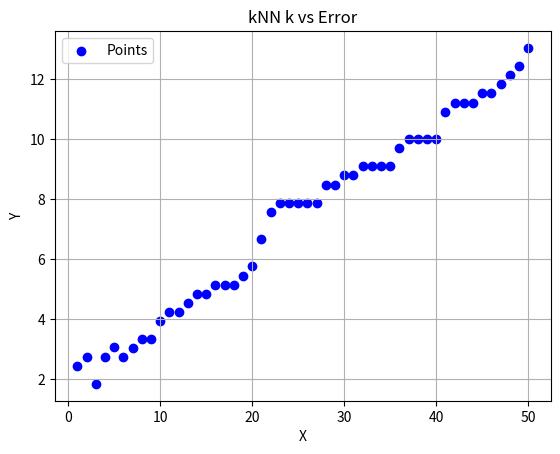

This figure's Python source: (Note: this script raises an exception after producing the figure.)
import numpy as np
import matplotlib.pyplot as plt
from scipy.special import expit  # Sigmoid function
from scipy.spatial import distance


def safe_log(p):
    result = np.log(1 - np.exp(p))
    if np.isnan(result):
        return 0
    return result

def logistic_error(weights, x, y):
    predictions = np.dot(x, weights)
    log_predictions = np.vectorize(safe_log)(-y * predictions)
    return -np.mean(log_predictions)

def plot_logistic_regression(filename, title, weights):
    x_values = []
    y_values = []
    labels = []

    # Read the file and parse the data
    with open(filename, 'r') as file:
        for line in file:
            line = line.strip()
            if line:
                try:
                    line = line.strip('()')
                    number_str, coords_str = line.split(',', 1)
                    number = float(number_str.strip())
                    
                    coords_str = coords_str.strip('[]')
                    one_str, x_str, y_str = map(str.strip, coords_str.split(','))

                    x = float(x_str)
                    y = float(y_str)

                    x_values.append(x)
                    y_values.append(y)
                    labels.append(number)
                except ValueError as e:
                    print(f"Skipping line due to error: {line} - {e}")
                except SyntaxError as e:
                    print(f"Skipping line due to error in format: {line} - {e}")

    x_values = np.array(x_values)
    y_values = np.array(y_values)
    labels = np.array(labels)

    # Add intercept term to x_values
    x_values_with_intercept = np.column_stack((np.ones(x_values.shape[0]), x_values, y_values))

    # Calculate logistic error
    error = logistic_error(weights, x_values_with_intercept, labels)
    print(f"Logistic Error: {error:.2f}")

    # Create plot
    plt.figure(figsize=(10, 6))
    plt.scatter(x_values[labels == 1], y_values[labels == 1], color='blue', label='1s', marker='o')
    plt.scatter(x_values[labels == -1], y_values[labels == -1], color='red', label='-1s', marker='x')

    # Plot decision boundary
    x_min, x_max = x_values.min() - 0.5, x_values.max() + 0.5
    y_min, y_max = y_values.min() - 0.5, y_values.max() + 0.5
    xx, yy = np.meshgrid(np.linspace(x_min, x_max, 300), np.linspace(y_min, y_max, 300))
    zz = predict_logistic(weights, np.c_[np.ones(xx.ravel().shape), xx.ravel(), yy.ravel()])
    zz = zz.reshape(xx.shape)

    plt.contour(xx, yy, zz, levels=[0.5], colors='green')
    plt.xlabel('x')
    plt.ylabel('y')
    plt.legend()
    plt.title(f'{title} (Error: {error:.2f}%)')
    plt.show()

def plot_data(filename, title, a, b, c):
    # Initialize lists to store x and y coordinates
    x_values = []
    y_values = []
    labels = []

    # Read the file and parse the data
    with open(filename, 'r') as file:
        for line in file:
            line = line.strip()
            if line:  # Ensure the line is not empty
                try:
                    # Remove parentheses and split the line into number and coordinates
                    line = line.strip('()')
                    number_str, coords_str = line.split(',', 1)  # Split at the first comma
                    number = float(number_str.strip())
                    
                    # Remove brackets and convert coordinates to a list
                    coords_str = coords_str.strip('[]')
                    one, x, y= map(str, coords_str.split(','))  # Split by comma and convert to float
                    
                    if(x.find('e') != -1):
                        resx, eval = map(float, x.split('e'))
                        x= resx * 10**eval
                    else: x = float(x)

                    if(y.find('e') != -1):
                        resy, eval = map(float, y.split('e'))
                        y= resy * 10**eval
                    else: y = float(y)

                    # Append the values to the respective lists
                    x_values.append(x)
                    y_values.append(y)
                    labels.append(number)
                except ValueError as e:
                    print(f"Skipping line due to error: {line} - {e}")
                except SyntaxError as e:
                    print(f"Skipping line due to error in format: {line} - {e}")

    # Convert lists to numpy arrays for easy indexing
    x_values = np.array(x_values)
    y_values = np.array(y_values)
    labels = np.array(labels)

    # Determine if each point is above or below the line ax + by + c = 0
    above_line = a * x_values + b * y_values + c > 0

    # Calculate the error percentage
    total_points = len(x_values)
    misclassified_points = np.sum((labels == -1) & above_line) + np.sum((labels == 1) & ~above_line)
    error_percentage = (misclassified_points / total_points) * 100
    print(f"Error Percentage: {error_percentage:.2f}%")

    # Create the plot
    plt.figure(figsize=(10, 6))
    
    # Plot points based on their labels, without changing the original colors or markers
    plt.scatter(x_values[labels == 1], y_values[labels == 1], color='blue', label='1s', marker='o')
    plt.scatter(x_values[labels == -1], y_values[labels == -1], color='red', label='5s', marker='x')

    # Plot the line ax + by + c = 0
    x_line = np.linspace(np.min(x_values), np.max(x_values), 100)
    y_line = -(a / b) * x_line - (c / b)
    plt.plot(x_line, y_line, color='green', label=f'{a}x + {b}y + {c} = 0')

    # Set the axis limits based on the data range
    plt.xlim(np.min(x_values), np.max(x_values))
    plt.ylim(np.min(y_values), np.max(y_values))

    # Add labels and legend
    plt.title(f'{title} (Error: {error_percentage:.2f}%)')
    plt.xlabel('Overlaps')
    plt.ylabel('Symmetry')
    plt.axhline(0, color='grey', lw=0.5)
    plt.axvline(0, color='grey', lw=0.5)
    plt.grid()
    plt.legend()
    
    # Show the plot
    plt.show()

def plot_data3rd(filename, title, a, b, c, d, e, f, g, h, i, j):
    # Initialize lists to store x and y coordinates
    x_values = []
    y_values = []
    labels = []

    # Read the file and parse the data
    with open(filename, 'r') as file:
        for line in file:
            line = line.strip()
            if line:  # Ensure the line is not empty
                try:
                     # Remove parentheses and split the line into number and coordinates
                    line = line.strip('()')
                    number_str, coords_str = line.split(',', 1)  # Split at the first comma
                    number = float(number_str.strip())
                    
                    # Remove brackets and convert coordinates to a list
                    coords_str = coords_str.strip('[]')
                    one, x, y= map(str, coords_str.split(','))  # Split by comma and convert to float
                    
                    if(x.find('e') != -1):
                        resx, eval = map(float, x.split('e'))
                        x= resx * 10**eval
                    else: x = float(x)

                    if(y.find('e') != -1):
                        resy, eval = map(float, y.split('e'))
                        y= resy * 10**eval
                    else: y = float(y)

                    # Append the values to the respective lists
                    x_values.append(x)
                    y_values.append(y)
                    labels.append(number)
                except ValueError as e:
                    print(f"Skipping line due to error: {line} - {e}")
                except SyntaxError as e:
                    print(f"Skipping line due to error in format: {line} - {e}")

    # Convert lists to numpy arrays for easy indexing
    x_values = np.array(x_values)
    y_values = np.array(y_values)
    labels = np.array(labels)

    # Determine if each point satisfies the 3rd order polynomial equation
    above_line = (
        a * x_values + b * y_values +
        c * x_values**2 + d * x_values * y_values + e * y_values**2 +
        f * x_values**3 + g * (x_values**2) * y_values + h * x_values * (y_values**2) + i * y_values**3 +
        j
    ) > 0

    # Calculate the error percentage
    total_points = len(x_values)
    misclassified_points = np.sum((labels == -1) & above_line) + np.sum((labels == 1) & ~above_line)
    error_percentage = (misclassified_points / total_points) * 100
    print(f"Error Percentage: {error_percentage:.2f}%")

    # Create the plot
    plt.figure(figsize=(10, 6))
    
    # Plot points based on their labels, without changing the original colors or markers
    plt.scatter(x_values[labels == 1], y_values[labels == 1], color='blue', label='1s', marker='o')
    plt.scatter(x_values[labels == -1], y_values[labels == -1], color='red', label='5s', marker='x')

    # Generate a finer mesh grid for plotting the decision boundary
    x_mesh, y_mesh = np.meshgrid(
        np.linspace(np.min(x_values), np.max(x_values), 300),  # Increase the density
        np.linspace(np.min(y_values), np.max(y_values), 300)
    )
    z_mesh = (
        a * x_mesh + b * y_mesh +
        c * x_mesh**2 + d * x_mesh * y_mesh + e * y_mesh**2 +
        f * x_mesh**3 + g * (x_mesh**2) * y_mesh + h * x_mesh * (y_mesh**2) + i * y_mesh**3 +
        j
    )

    # Plot the decision boundary
    plt.contour(x_mesh, y_mesh, z_mesh, levels=[0], colors='green')

    # Set the axis limits based on the data range
    plt.xlim(np.min(x_values), np.max(x_values))
    plt.ylim(np.min(y_values), np.max(y_values))

    # Add labels and legend
    plt.title(f'{title} (Error: {error_percentage:.2f}%)')
    plt.xlabel('Overlaps')
    plt.ylabel('Symmetry')
    plt.axhline(0, color='grey', lw=0.5)
    plt.axvline(0, color='grey', lw=0.5)
    plt.grid()
    plt.legend()
    
    # Show the plot
    plt.show()

import numpy as np
import matplotlib.pyplot as plt

def plot_data8th(filename, title, *coefficients):
    # Initialize lists to store x and y coordinates
    x_values = []
    y_values = []
    labels = []

    # Read the file and parse the data
    with open(filename, 'r') as file:
        for line in file:
            line = line.strip()
            if line:  # Ensure the line is not empty
                try:
                    # Remove parentheses and split the line into number and coordinates
                    line = line.strip('()')
                    number_str, coords_str = line.split(',', 1)  # Split at the first comma
                    number = float(number_str.strip())
                    
                    # Remove brackets and convert coordinates to a list
                    coords_str = coords_str.strip('[]')
                    one, x, y = map(str, coords_str.split(','))  # Split by comma and convert to float
                    
                    if x.find('e') != -1:
                        resx, eval = map(float, x.split('e'))
                        x = resx * 10**eval
                    else:
                        x = float(x)

                    if y.find('e') != -1:
                        resy, eval = map(float, y.split('e'))
                        y = resy * 10**eval
                    else:
                        y = float(y)

                    # Append the values to the respective lists
                    x_values.append(x)
                    y_values.append(y)
                    labels.append(number)
                except ValueError as e:
                    print(f"Skipping line due to error: {line} - {e}")
                except SyntaxError as e:
                    print(f"Skipping line due to error in format: {line} - {e}")

    # Convert lists to numpy arrays for easy indexing
    x_values = np.array(x_values)
    y_values = np.array(y_values)
    labels = np.array(labels)

    # Generate Legendre terms
    terms = generate_legendre_terms(x_values, y_values, max_order=8)

    # Calculate boundary
    decision_values = sum(c * t for c, t in zip(coefficients, terms))
    above_line = decision_values > 0

    # Calculate error percentage
    total_points = len(x_values)
    misclassified_points = np.sum((labels == -1) & above_line) + np.sum((labels == 1) & ~above_line)
    error_percentage = (misclassified_points / total_points) * 100
    print(f"Error Percentage: {error_percentage:.2f}%")

    # Create plot
    plt.figure(figsize=(10, 6))
    plt.scatter(x_values[labels == 1], y_values[labels == 1], color='blue', label='1s', marker='o')
    plt.scatter(x_values[labels == -1], y_values[labels == -1], color='red', label='Others', marker='x')

    # Set plot limits
    x_min, x_max = x_values.min() - 0.5, x_values.max() + 0.5
    y_min, y_max = y_values.min() - 0.5, y_values.max() + 0.5
    xx, yy = np.meshgrid(np.linspace(x_min, x_max, 300), np.linspace(y_min, y_max, 300))

    # Generate terms for plotting
    terms_plot = generate_legendre_terms(xx.ravel(), yy.ravel(), max_order=8)

    # Compute zz values
    zz = sum(c * t for c, t in zip(coefficients, terms_plot))
    zz = zz.reshape(xx.shape)

    # Plot decision boundary
    plt.contour(xx, yy, zz, levels=[0], colors='green')
    plt.xlabel('x')
    plt.ylabel('y')
    plt.legend()
    plt.title(f'{title} (Error: {error_percentage:.2f}%)')
    plt.show()


def legendre(n, x):
    if n == 0:
        return np.ones_like(x)
    elif n == 1:
        return x
    else:
        P_n_minus_two = np.ones_like(x)
        P_n_minus_one = x
        for k in range(2, n + 1):
            P_n = ((2 * k - 1) * x * P_n_minus_one - (k - 1) * P_n_minus_two) / k
            P_n_minus_two = P_n_minus_one
            P_n_minus_one = P_n
        return P_n_minus_one

def parse_normalized_data(filename):
    x_values = []
    y_values = []
    labels = []

    with open(filename, 'r') as file:
        for line in file:
            line = line.strip()
            if line:  # Ensure the line is not empty
                try:
                    # Remove parentheses and split the line into number and coordinates
                    line = line.strip('()')
                    number_str, coords_str = line.split(',', 1)  # Split at the first comma
                    number = float(number_str.strip())
                    
                    # Remove brackets and convert coordinates to a list
                    coords_str = coords_str.strip('[]')
                    one_str, x_str, y_str = map(str.strip, coords_str.split(','))  # Split by comma and strip
                    x,y = x_str, y_str
                    if x_str.find('e') != -1:
                        resx, eval = map(float, x_str.split('e'))
                        x = resx * 10**eval
                    else:
                        x = float(x)

                    if y.find('e') != -1:
                        resy, eval = map(float, y.split('e'))
                        y = resy * 10**eval
                    else:
                        y = float(y)

                    # Append the values to the respective lists
                    x_values.append(x)
                    y_values.append(y)
                    labels.append(number)
                except ValueError as e:
                    print(f"Skipping line due to error: {line} - {e}")
                except SyntaxError as e:
                    print(f"Skipping line due to error in format: {line} - {e}")

    # Convert lists to numpy arrays
    x_values = np.array(x_values)
    y_values = np.array(y_values)
    labels = np.array(labels)

    return x_values, y_values, labels

def generate_legendre_terms(x_values, y_values, max_order=8):
    terms = []
    for d in range(max_order + 1):
        if d == 0:
            # Degree 0: [1]
            terms.append(np.ones_like(x_values))
        elif d == 1:
            # Degree 1: [P1(x), P1(y)]
            terms.append(legendre(1, x_values))
            terms.append(legendre(1, y_values))
        else:
            # Degree d >= 2
            terms.append(legendre(d, x_values))  # P_d(x)
            terms.append(legendre(d, y_values))  # P_d(y)
            for i in range(1, d):
                # Cross terms: P_i(x) * P_{d - i}(y)
                term = legendre(i, x_values) * legendre(d - i, y_values)
                terms.append(term)
    return terms
    
def parse_results_full_order(filename):
    transformed_features = []

    with open(filename, 'r') as file:
        for idx, line in enumerate(file):
            line = line.strip()
            if line:
                try:
                    # Remove parentheses and split the line into label and features
                    line = line.strip('()')
                    number_str, features_str = line.split(',', 1)
                    number = float(number_str.strip())

                    # Remove brackets and convert features to a list of floats
                    features_str = features_str.strip('[]')
                    feature_strings = features_str.split(',')
                    features = []
                    for f in feature_strings:
                        if f.find('e') != -1:
                            num, eval = map(float, f.split('e'))
                            number = num * 10**eval
                            features.append(number)
                        else:
                            number = float(f)
                            features.append(number)

                    # Verify the number of features
                    if len(features) != 45:
                        print(f"Warning: Line {idx} has {len(features)} features instead of 45. Skipping this line.")
                        continue  # Skip this line

                    transformed_features.append(features)

                except ValueError as e:
                    print(f"Skipping line {idx} due to error: {line} - {e}")
                    continue
    transformed_features = np.array(transformed_features)

    return transformed_features

def compute_legendre_features(x_values, y_values, max_order=8):
    terms = []
    
    for d in range(max_order + 1):  # Degrees from 0 to max_order inclusive
        if d == 0:
            # Degree 0: [1]
            term = np.ones_like(x_values)  # legendre(0, x_values) == 1
            terms.append(term)
        elif d == 1:
            # Degree 1: [P1(x), P1(y)]
            terms.append(legendre(1, x_values))
            terms.append(legendre(1, y_values))
        else:
            # Degree d >= 2
            # Add P_d(x) and P_d(y)
            terms.append(legendre(d, x_values))
            terms.append(legendre(d, y_values))
            # Cross terms: P_i(x) * P_{d - i}(y) for i from 1 to d - 1
            for i in range(1, d):
                P_i_x = legendre(i, x_values)
                P_d_minus_i_y = legendre(d - i, y_values)
                term = P_i_x * P_d_minus_i_y
                terms.append(term)
    
    # Stack terms column-wise
    features = np.column_stack(terms)  # Shape: (num_points, num_features)
    return features

def compare_features(computed_features, haskell_features, tolerance=1e-6):
    discrepancies = []
    num_points, num_features = computed_features.shape

    for idx in range(num_points):
        python_features = computed_features[idx]
        haskell_features_point = haskell_features[idx]

        # Compare features element-wise
        differences = np.abs(python_features - haskell_features_point)
        if not np.allclose(python_features, haskell_features_point, atol=tolerance):
            discrepancies.append((idx, differences))

    return discrepancies

def parse_input(input_string):
    # Split the input string by whitespace to get individual number strings
    number_strings = input_string.split()
    
    # Convert each number string to a float, handling scientific notation
    numbers = []
    for num_str in number_strings:
        try:
            # Convert the string to a float
            if num_str.find('e') != -1:
                num, eval = map(float, num_str.split('e'))
                number = num * 10**eval
            else:
                number = float(num_str)

            numbers.append(number)
        except ValueError as e:
            print(f"Skipping invalid number: {num_str} - {e}")
    
    return np.array(numbers)

def parse_linput(input_string):
    # Split the input string by whitespace to get individual number strings
    number_strings = input_string.split(',')
    
    # Convert each number string to a float, handling scientific notation
    numbers = []
    for num_str in number_strings:
        try:
            # Convert the string to a float
            if num_str.find('e') != -1:
                num, eval = map(float, num_str.split('e'))
                number = num * 10**eval
            else:
                number = float(num_str)

            numbers.append(number)
        except ValueError as e:
            print(f"Skipping invalid number: {num_str} - {e}")
    
    return np.array(numbers)

def plot_errors(glambda, cverr, testerr):
    # Convert lists to numpy arrays for easy indexing
    x_values = np.array(glambda)
    y1_values = np.array(cverr)
    y2_values = np.array(testerr)

    # Create plot
    plt.figure(figsize=(10, 6))
    plt.plot(x_values, y1_values, color='blue', label='CV errors', marker='o')
    plt.plot(x_values, y2_values, color='red', label='Test Errors', marker='o')

    # Set plot limits
    plt.xlabel('Lambda')
    plt.ylabel('Error')
    plt.title('CV Errors and Test Errors')
    plt.legend()
    plt.grid(True)
    plt.show()


def parse_and_plot_points(points_str, title):
    # Remove parentheses and split the string into individual points
    points_str = points_str.strip('()')
    points_list = points_str.split('),(')
    
    # Initialize lists to store x and y coordinates
    x_values = []
    y_values = []

    # Parse each point and extract x and y coordinates
    for point in points_list:
        x_str, y_str = point.split(',')
        x_values.append(float(x_str))
        y_values.append(float(y_str))

    # Plot the points
    plt.scatter(x_values, y_values, color='blue', label='Points')
    plt.xlabel('X')
    plt.ylabel('Y')
    plt.title(title)
    plt.legend()
    plt.grid(True)
    plt.show()

def parse_file(filename):
    x_values = []
    y_values = []
    labels = []

    with open(filename, 'r') as file:
        for line in file:
            line = line.strip()
            if line:  # Ensure the line is not empty
                try:
                    # Remove parentheses and split the line into number and coordinates
                    line = line.strip('()')
                    number_str, coords_str = line.split(',', 1)  # Split at the first comma
                    number = float(number_str.strip())
                    
                    # Remove brackets and convert coordinates to a list
                    coords_str = coords_str.strip('[]')
                    one_str, x_str, y_str = map(str.strip, coords_str.split(','))  # Split by comma and strip
                    x, y = x_str, y_str
                    if x_str.find('e') != -1:
                        resx, eval = map(float, x_str.split('e'))
                        x = resx * 10**eval
                    else:
                        x = float(x)

                    if y.find('e') != -1:
                        resy, eval = map(float, y.split('e'))
                        y = resy * 10**eval
                    else:
                        y = float(y)

                    # Append the values to the respective lists
                    x_values.append(x)
                    y_values.append(y)
                    labels.append(number)
                except ValueError as e:
                    print(f"Skipping line due to error: {line} - {e}")
                except SyntaxError as e:
                    print(f"Skipping line due to error in format: {line} - {e}")

    return np.array(x_values), np.array(y_values), np.array(labels)

import matplotlib.pyplot as plt
import numpy as np

def parse_file(filename):
    x_values = []
    y_values = []
    labels = []

    with open(filename, 'r') as file:
        for line in file:
            line = line.strip()
            if line:  # Ensure the line is not empty
                try:
                    # Remove parentheses and split the line into number and coordinates
                    line = line.strip('()')
                    number_str, coords_str = line.split(',', 1)  # Split at the first comma
                    number = float(number_str.strip())
                    
                    # Remove brackets and convert coordinates to a list
                    coords_str = coords_str.strip('[]')
                    one_str, x_str, y_str = map(str.strip, coords_str.split(','))  # Split by comma and strip
                    x, y = x_str, y_str
                    if x_str.find('e') != -1:
                        resx, eval = map(float, x_str.split('e'))
                        x = resx * 10**eval
                    else:
                        x = float(x)

                    if y.find('e') != -1:
                        resy, eval = map(float, y.split('e'))
                        y = resy * 10**eval
                    else:
                        y = float(y)

                    # Append the values to the respective lists
                    x_values.append(x)
                    y_values.append(y)
                    labels.append(number)
                except ValueError as e:
                    print(f"Skipping line due to error: {line} - {e}")
                except SyntaxError as e:
                    print(f"Skipping line due to error in format: {line} - {e}")

    return np.array(x_values), np.array(y_values), np.array(labels)

def parse_input(input_str):
    lines = input_str.strip().split('\n')
    centers = []
    weights = []
    sigma = None

    parsing_centers = False
    parsing_weights = False
    for line in lines:
        line = line.strip()
        if line.startswith('centers = ['):
            parsing_centers = True
            parsing_weights = False
            continue
        elif line.startswith('weights = ['):
            parsing_centers = False
            parsing_weights = True
            continue
        elif line.startswith('sigma = '):
            sigma = float(line.split('=')[1].strip())
            continue
        elif parsing_centers and line.startswith('['):
            values = line.strip('[],').split(',')
            parsed_values = []
            for value in values:
                value = value.strip()  # Remove leading and trailing spaces
                if 'e' in value:
                    num, exp = map(float, value.split('e'))
                    parsed_values.append(num * 10**exp)
                else:
                    parsed_values.append(float(value))
            centers.append(parsed_values[1:])  # Remove the bias variable
        elif parsing_weights and line and line != ']':
            value = line.strip().replace(',', '')  # Remove commas
            if 'e' in value:
                num, exp = map(float, value.split('e'))
                weights.append(num * 10**exp)
            else:
                weights.append(float(value))

    return np.array(centers), np.array(weights).flatten(), sigma

def rbf_kernel(x, c, sigma):
    return np.exp(-np.linalg.norm(x - c)**2 / (2 * sigma**2))

def compute_rbf_kernel(centers, features, sigma):
    kernel_matrix = np.zeros((features.shape[0], centers.shape[0]))
    for i, feature in enumerate(features):
        for j, center in enumerate(centers):
            kernel_matrix[i, j] = rbf_kernel(feature, center, sigma)
    return kernel_matrix

def rbf_classify(test_points, centers, weights, sigma):
    kernel_matrix = compute_rbf_kernel(centers, test_points, sigma)
    predictions = np.dot(kernel_matrix, weights)
    return np.where(predictions > 0, 1, -1)  # Classify as 1 if prediction >= 0, else -1

def classify_and_plot_rbf(data_file, centers, weights, sigma):
    x_values, y_values, labels = parse_file(data_file)
    test_points = np.column_stack((x_values, y_values))

    predictions = rbf_classify(test_points, centers, weights, sigma)

    # Calculate the error
    error = np.mean(predictions != labels)
    print(f"Classification error: {error}")

    # Plot the data with predictions
    colors = np.where(predictions == labels, predictions, 0)  # Use 0 for misclassified points
    plt.scatter(x_values, y_values, c=colors, cmap='coolwarm', marker='x', label='RBF Predictions')
    plt.colorbar(label='Prediction Value')

    # Plot the centers with their weight radius
    centers_x = centers[:, 0]
    centers_y = centers[:, 1]
    for i, (cx, cy) in enumerate(zip(centers_x, centers_y)):
        plt.scatter(cx, cy, c='black', marker='o')
        circle = plt.Circle((cx, cy), sigma, color='black', fill=False)
        plt.gca().add_artist(circle)
        plt.scatter(cx, cy, c='blue' if weights[i] > 0 else 'red', marker='o', edgecolor='black')

    plt.xlabel('X')
    plt.ylabel('Y')
    plt.title('RBF Classification')
    plt.legend()
    plt.grid(True)
    plt.show()

def knn_classify(test_points, train_points, train_labels, k):
    predictions = []
    for test_point in test_points:
        distances = distance.cdist([test_point], train_points, 'euclidean')[0]
        nearest_indices = np.argsort(distances)[:k]
        nearest_labels = train_labels[nearest_indices]
        prediction = np.sign(np.sum(nearest_labels))
        predictions.append(prediction)
    return np.array(predictions)

def classify_and_plot_knn(training_file, testing_file, k):
    # Parse the training data
    train_x, train_y, train_labels = parse_file(training_file)
    train_points = np.column_stack((train_x, train_y))

    # Parse the testing data
    test_x, test_y, test_labels = parse_file(testing_file)
    test_points = np.column_stack((test_x, test_y))

    # Classify the test points
    predictions = knn_classify(test_points, train_points, train_labels, k)

    # Calculate the error
    error = np.mean(predictions != test_labels)
    print(f"Classification error: {error}")

    # Plot the data with predictions
    colors = np.where(predictions == test_labels, predictions, 0)  # Use 0 for misclassified points
    plt.scatter(test_x, test_y, c=colors, cmap='coolwarm', marker='x', label='kNN Predictions')
    plt.colorbar(label='Prediction Value')

    # Plot the training points
    plt.scatter(train_x, train_y, c=train_labels, cmap='coolwarm', marker='o', edgecolor='black', label='Training Points')

    plt.xlabel('X')
    plt.ylabel('Y')
    plt.title('kNN Classification')
    plt.legend()
    plt.grid(True)
    plt.show()

if __name__ == '__main__':
    # File names
    normalized_data_file = 'normalizedData.txt'
    normalized_test_data_file = 'normalizedDataTest.txt'

    points_str = "(1,2.4545454545454546),(2,2.757575757575758),(3,1.8484848484848486),(4,2.757575757575758),(5,3.060606060606061),(6,2.757575757575758),(7,3.0303030303030307),(8,3.333333333333334),(9,3.333333333333334),(10,3.93939393939394),(11,4.242424242424243),(12,4.242424242424243),(13,4.545454545454546),(14,4.848484848484849),(15,4.848484848484849),(16,5.151515151515152),(17,5.151515151515152),(18,5.151515151515152),(19,5.454545454545455),(20,5.757575757575759),(21,6.666666666666668),(22,7.575757575757577),(23,7.87878787878788),(24,7.87878787878788),(25,7.87878787878788),(26,7.87878787878788),(27,7.87878787878788),(28,8.484848484848486),(29,8.484848484848486),(30,8.787878787878789),(31,8.787878787878789),(32,9.090909090909092),(33,9.090909090909092),(34,9.090909090909092),(35,9.090909090909092),(36,9.696969696969695),(37,10.0),(38,10.0),(39,10.0),(40,10.0),(41,10.909090909090908),(42,11.212121212121211),(43,11.212121212121211),(44,11.212121212121211),(45,11.515151515151514),(46,11.515151515151514),(47,11.818181818181817),(48,12.12121212121212),(49,12.424242424242424),(50,13.03030303030303)"
    parse_and_plot_points(points_str, "kNN k vs Error")

    classify_and_plot_knn(normalized_data_file, normalized_test_data_file, 3)

    points_str = "(1,17.909090909090903),(3,10.93939393939394),(5,10.93939393939394),(7,7.272727272727274),(9,7.303030303030304),(11,6.666666666666668),(13,6.696969696969698),(15,6.3939393939393945),(17,7.272727272727274),(19,6.060606060606061),(21,7.272727272727274),(23,7.575757575757577),(25,7.272727272727274),(27,6.969696969696971),(29,6.666666666666668),(31,7.303030303030304),(33,4.545454545454546),(35,5.151515151515152),(37,5.454545454545455),(39,4.848484848484849),(41,5.151515151515152),(43,4.545454545454546),(45,5.757575757575759),(47,3.636363636363637),(49,3.93939393939394),(51,4.242424242424243),(53,3.333333333333334),(55,3.636363636363637),(57,4.242424242424243),(59,3.93939393939394),(61,5.151515151515152),(63,3.93939393939394),(65,4.545454545454546),(67,6.060606060606061),(69,5.151515151515152),(71,5.757575757575759),(73,5.757575757575759),(75,5.454545454545455),(77,5.757575757575759),(79,7.272727272727274),(81,6.060606060606061),(83,8.484848484848486),(85,7.87878787878788),(87,5.454545454545455),(89,6.666666666666667),(91,7.606060606060607),(93,8.212121212121213),(95,8.212121212121213),(97,7.90909090909091),(99,7.606060606060607)"
    parse_and_plot_points(points_str, "RBF k vs Error")

  
    filename = "normalizedData.txt"  # Replace with your actual filename
    title = "8th Order Legendre Polynomial Decision Boundary lamba = 0 "
    coefficients = parse_input("11.885986407358683   -38.98645952415889   35.364207491196986   48.525624273337236    24.65655286608682   -77.26115743456144  -38.631116844864835   24.519825630906897   -93.75271149681267    107.5597564502562    41.24842958193097   0.8668471797681239   -30.89578764081576    93.78745473112731  -111.14221642416803   -9.880900548070969   2.6518409292660086  -27.086618532679065     70.3557883511933   -86.53224891136614    51.53562597089382   12.534306185949312 -0.48192857036008163    4.703775482249351    4.408145145685502   -46.70363078421796    80.53577475408554  -58.304210647118154 -0.24687191226384073  -0.2661635178705546 9.734415714032885e-3    7.360715689958498  -19.768273778208453   24.355416288689742   -17.16458455535486    6.148666430470627   0.8646608717567256  0.20137576563892512 -0.21766378133032818  -2.3314872129213917    3.552110068267951    7.309827081770621  -22.272581048044962   20.794667538287516    -8.04337400117317")
    #plot_data8th(filename, title, *coefficients)
    #plot_data8th(normalized_test_data_file, title, *coefficients)

    input_str = """
    centers = [
        [1.0, 43.333333333333336, -97.86844444444445],
        [1.0, 45.0, 37.805],
        [1.0, 3.25, -208.45725000000002],
        [1.0, 26.0, -34.3825],
        [1.0, 58.0, -163.0765],
        [1.0, 4.5, -152.29825],
        [1.0, 65.0, -66.52250000000001],
        [1.0, 64.66666666666667, -123.39033333333333],
        [1.0, 64.0, -22.933],
        [1.0, 40.0, -206.58100000000002],
        [1.0, 34.0, -59.757857142857155],
        [1.0, 32.8421052631579, -132.26268421052632],
        [1.0, 23.583333333333332, -174.91141666666667],
        [1.0, 33.5, -1.8619999999999992],
        [1.0, 17.25, -117.8645],
        [1.0, 60.333333333333336, -101.29050000000001],
        [1.0, 3.8333333333333335, -179.8088333333333],
        [1.0, 55.4, -47.394999999999996],
        [1.0, 54.8, -83.9876],
        [1.0, 25.25, -160.27325],
        [1.0, 27.916666666666668, -98.82616666666668],
        [1.0, 62.75, -142.801],
        [1.0, 41.0, -163.32779999999997],
        [1.0, 17.666666666666668, -132.42583333333334],
        [1.0, 18.0, -201.96200000000002],
        [1.0, 52.0, -113.83749999999999],
        [1.0, 37.666666666666664, -83.66011111111112],
        [1.0, 51.5, -8.711500000000001],
        [1.0, 71.0, -44.141999999999996],
        [1.0, 84.0, -135.925],
        [1.0, 26.444444444444443, -122.22677777777777],
        [1.0, 26.666666666666668, -51.27366666666668],
        [1.0, 49.0, -60.31733333333333],
        [1.0, 10.875, -166.58049999999997],
        [1.0, 43.111111111111114, -46.059111111111115],
        [1.0, 80.0, -75.90899999999999],
        [1.0, 51.666666666666664, -25.74366666666667],
        [1.0, 33.9, -147.60375000000002],
        [1.0, 49.5, -129.51725],
        [1.0, 76.0, -106.97000000000001],
        [1.0, 25.0, -75.64700000000002],
        [1.0, 17.25, -188.345125],
        [1.0, 43.0, -12.310999999999998],
        [1.0, 3.6, -137.7858],
        [1.0, 24.0, -213.7955],
        [1.0, 47.2, -143.2878],
        [1.0, 48.333333333333336, -70.892],
        [1.0, 2.2, -193.98829999999998],
        [1.0, 22.875, -145.12775],
        [1.0, 49.666666666666664, -104.40883333333333],
        [1.0, 38.95, -116.32369999999999],
        [1.0, 16.333333333333332, -104.49166666666666],
        [1.0, 68.0, -88.537]
    ]
    weights = [
        -9.372564251714353e-23,
        -0.9900990099009901,
        2.9383352329661204e-7,
        -1.3233090383683663e-59,
        -1.5548822231700656e-44,
        8.488517062026785e-24,
        -1.9728780639153856e-91,
        -9.92745512961038e-38,
        -0.9900990099009901,
        -0.9900990099009901,
        -0.9900991411156261,
        -1.4673558209114602e-3,
        -8.322383613795612e-7,
        -6.535886271140841e-87,
        9.427428387553828e-25,
        -4.006853216013094,
        7.767107568514572e-4,
        -5.64338486686404e-17,
        -7.3454431822012065e-40,
        -5.812365919437675e-4,
        -2.0798461361787455e-2,
        -1.038142709072964,
        -2.8974935519327173e-25,
        -1.9802017196632243e-8,
        -0.9900990099009901,
        -3.562499057344893e-2,
        -3.331272207968721e-19,
        -5.212076350214798e-36,
        -0.9900990099009901,
        -0.9900990099009901,
        -2.6713466428709948e-36,
        -1.4596607766825756e-19,
        -2.4474972228077383e-27,
        1.5538952456371482,
        -0.3863970636206811,
        -0.9900990099009901,
        -4.86472770764573e-13,
        -0.35910066983387423,
        -5.3416569274259295e-8,
        -0.9900990099009901,
        -3.3421451270938507e-16,
        -2.520350909637586e-3,
        -1.6736533260769867e-12,
        0.15700155196260943,
        -6.922268701072305e-71,
        -7.374808530228488e-77,
        -1.8126544812021938e-40,
        2.8617444479971214e-2,
        -5.905705146712817e-4,
        -3.4303961962213325,
        -7.744474208422625e-8,
        -7.392683052283323e-28,
        -0.9900990099009901
    ]
    sigma = 0.27472112789737807
    """
    centers, weights, sigma = parse_input(input_str)
    print(centers)
    print(weights)
    print(sigma)
    classify_and_plot_rbf(normalized_test_data_file, centers, weights, sigma)

    exit(0)
